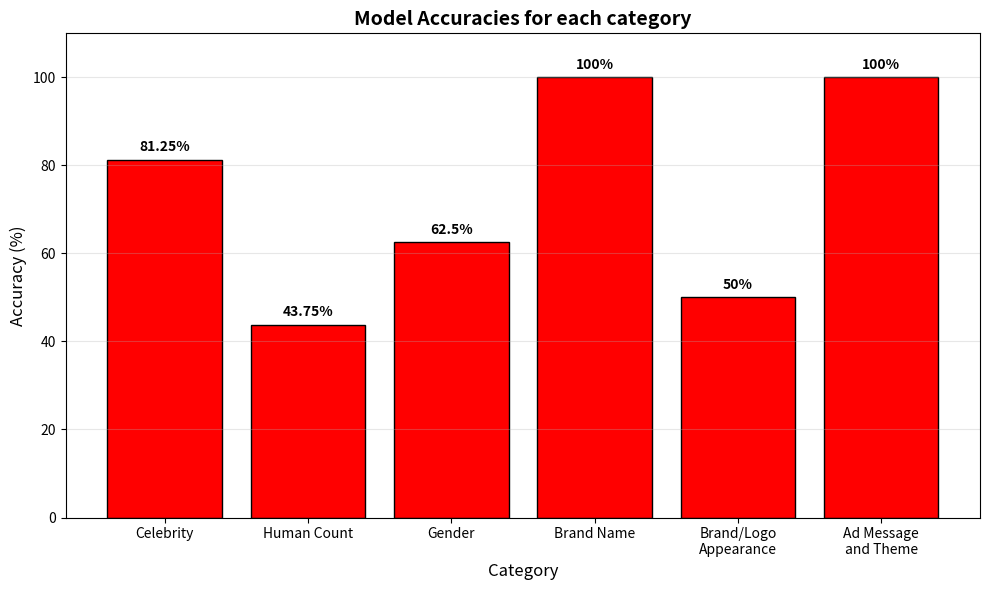

This chart was generated by the following Python code:
from matplotlib import pyplot as plot

# Data
categories = ['Celebrity', 'Human Count', 'Gender', 'Brand Name', 'Brand/Logo\nAppearance', 'Ad Message\nand Theme']
accuracies = [81.25, 43.75, 62.5, 100, 50, 100]

# Create bar graph
plot.figure(figsize=(10, 6))
plot.bar(categories, accuracies, color='red', edgecolor='black')
plot.xlabel('Category', fontsize=12)
plot.ylabel('Accuracy (%)', fontsize=12)
plot.title('Model Accuracies for each category', fontsize=14, fontweight='bold')
plot.ylim(0, 110)
plot.grid(axis='y', alpha=0.3)

# Add value labels on bars
for i, v in enumerate(accuracies):
    plot.text(i, v + 2, f'{v}%', ha='center', fontweight='bold')

plot.tight_layout()
plot.show()

